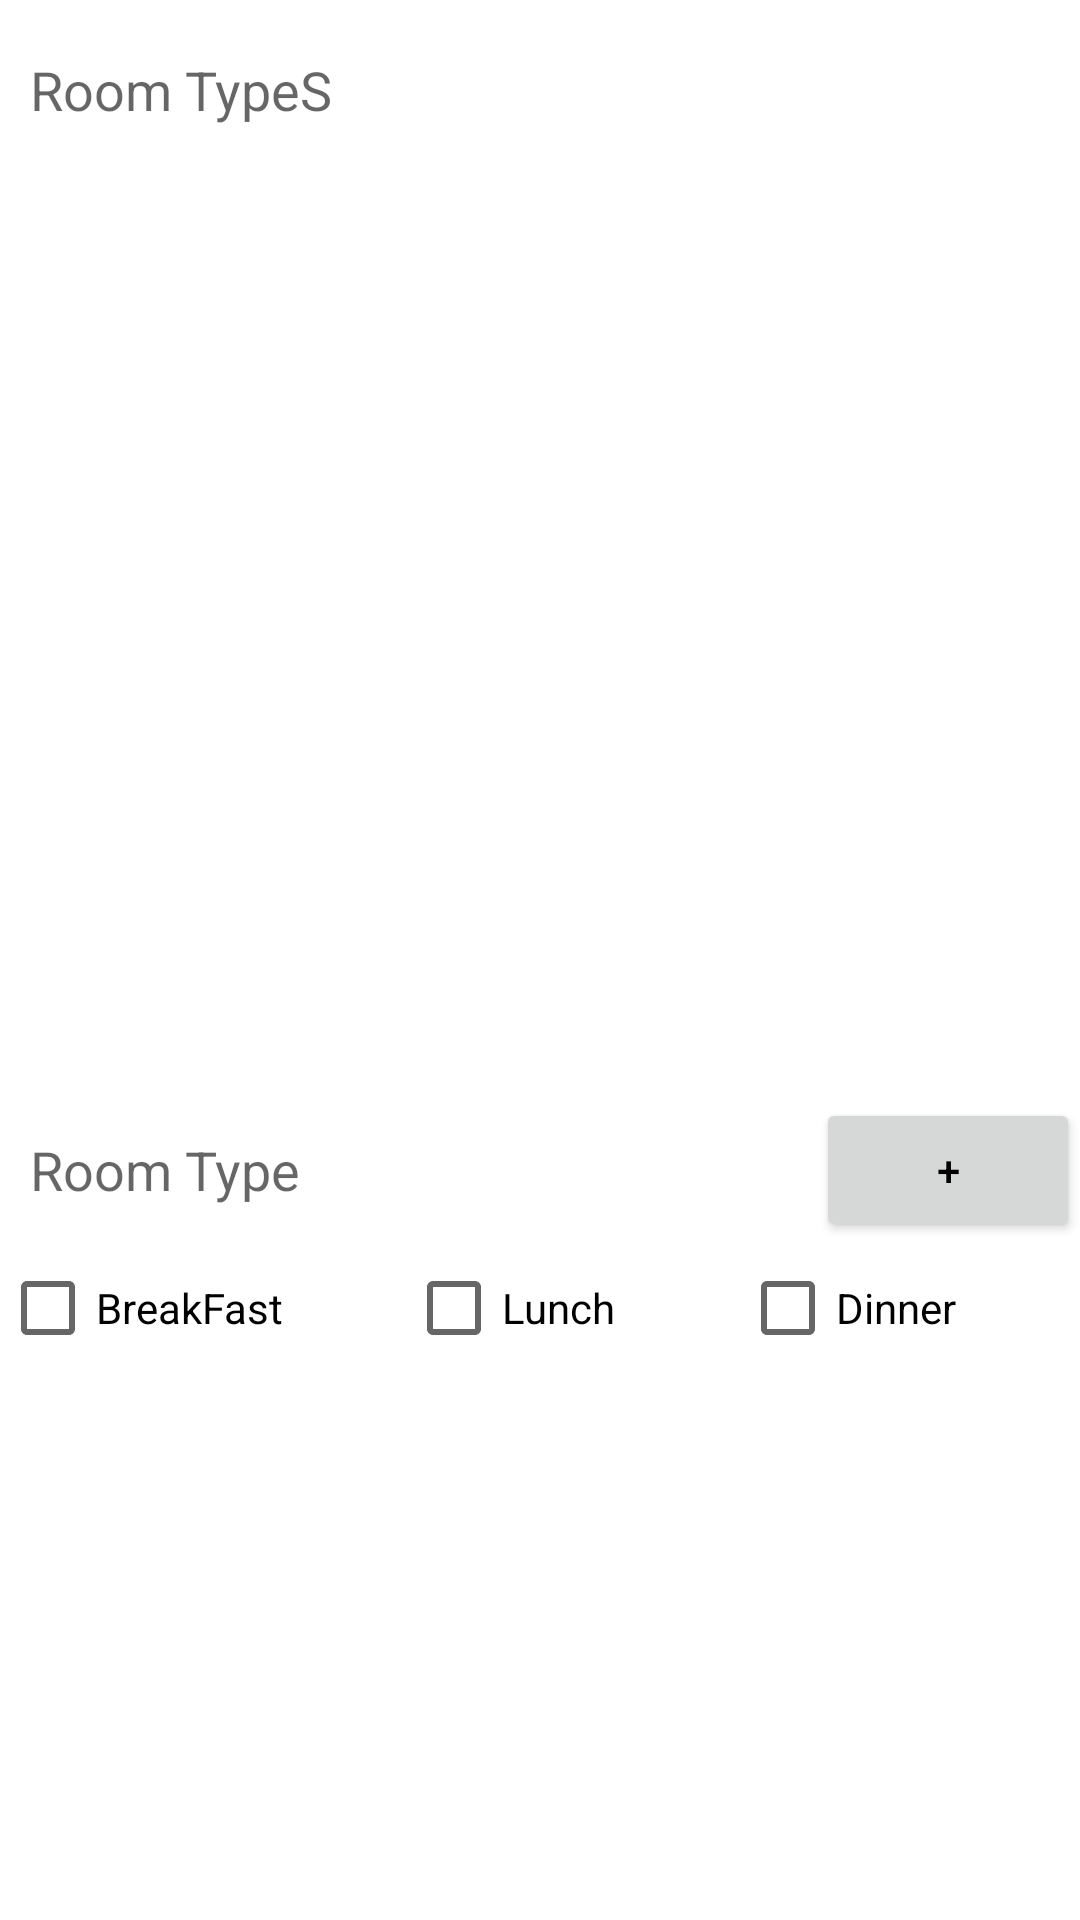

Write the Android layout XML for this screen, with the resource values it uses.
<!-- AndroidManifest.xml: application theme MyMaterialTheme -->
<!-- res/layout/hotelrooms_listview.xml -->
<?xml version="1.0" encoding="utf-8"?>
<LinearLayout xmlns:android="http://schemas.android.com/apk/res/android"
    android:orientation="vertical" android:layout_width="match_parent"
    android:layout_height="match_parent">

    <RelativeLayout
        android:layout_width="match_parent"
        android:layout_height="60dp"
        android:layout_gravity="center_horizontal" >

        <TextView
            android:layout_width="wrap_content"
            android:layout_height="wrap_content"
            android:textAppearance="?android:attr/textAppearanceMedium"
            android:text="Room TypeS"
            android:id="@+id/textView2"
            android:layout_centerVertical="true"
            android:layout_alignParentLeft="true"
            android:layout_alignParentStart="true"
            android:layout_marginLeft="10dp" />

    </RelativeLayout>

    <ListView
        android:layout_width="match_parent"
        android:layout_height="300dp"
        android:id="@+id/room_type"
        android:layout_gravity="center_horizontal" />

    <RelativeLayout
        android:layout_width="match_parent"
        android:layout_height="60dp"
        android:layout_gravity="center_horizontal">

        <TextView
            android:layout_width="wrap_content"
            android:layout_height="wrap_content"
            android:textAppearance="?android:attr/textAppearanceMedium"
            android:text="Room Type"
            android:id="@+id/textView4"
            android:layout_centerVertical="true"
            android:layout_alignParentLeft="true"
            android:layout_alignParentStart="true"
            android:layout_marginLeft="10dp" />

        <Button
            android:layout_width="wrap_content"
            android:layout_height="wrap_content"
            android:text="+"
            android:id="@+id/button5"
            android:layout_centerVertical="true"
            android:layout_alignParentRight="true"
            android:layout_alignParentEnd="true" />
    </RelativeLayout>

    <LinearLayout
        android:orientation="horizontal"
        android:layout_width="match_parent"
        android:layout_height="wrap_content"
        android:weightSum="0.9">

        <CheckBox
            android:layout_width="wrap_content"
            android:layout_height="wrap_content"
            android:text="BreakFast"
            android:id="@+id/checkBox2"
            android:layout_weight="0.3"
            android:checked="false" />

        <CheckBox
            android:layout_width="wrap_content"
            android:layout_height="wrap_content"
            android:text="Lunch"
            android:layout_weight="0.3"
            android:id="@+id/checkBox3"
            android:checked="false" />

        <CheckBox
            android:layout_width="wrap_content"
            android:layout_height="wrap_content"
            android:text="Dinner"
            android:layout_weight="0.3"
            android:id="@+id/checkBox4"
            android:checked="false" />
    </LinearLayout>
</LinearLayout>
<!-- resources referenced by this layout -->
<resources>
  <style name="MyMaterialTheme" parent="MyMaterialTheme.Base">
  
      </style>
  <style name="MyMaterialTheme.Base" parent="Theme.AppCompat.Light.DarkActionBar">
          <item name="android:windowNoTitle">true</item>
          <item name="windowActionBar">false</item>
          <item name="colorPrimary">@color/colorPrimary</item>
          <item name="colorPrimaryDark">@color/colorPrimaryDark</item>
          <item name="android:actionMenuTextColor">@color/colorAccent</item>
          <item name="colorAccent">@color/colorAccent</item>
          <item name="android:textColorPrimary">@color/textColorPrimary</item>
          <item name="android:windowBackground">@color/windowBackground</item>
      </style>
  <color name="colorPrimary">#F9A825</color>
  <color name="colorPrimaryDark">#121212</color>
  <color name="colorAccent">#FF80AB</color>
  <color name="textColorPrimary">#000000</color>
  <color name="windowBackground">#FFFFFF</color>
</resources>
